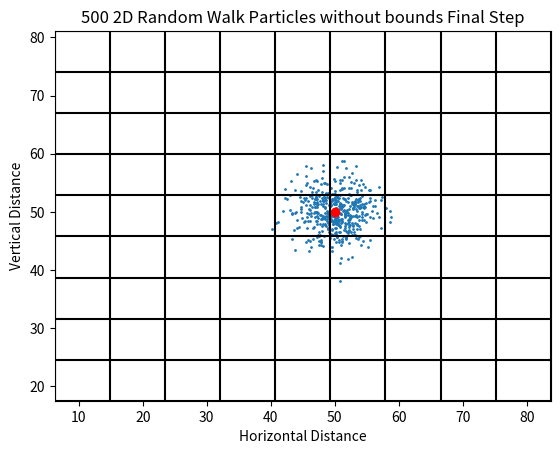
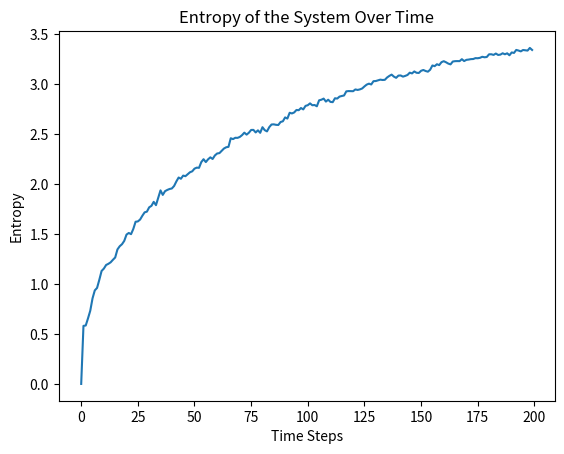

Here is the Python script that generated these plots, in order:
# -*- coding: utf-8 -*-
"""
Created on Sun Mar 18 15:36:37 2018

[redacted]
"""

import numpy as np
from numpy.random import *
import matplotlib.pyplot as plt





def walk2D(n=100,w=500,step_mag=1):
    #Intialize time size and number of walkers
    # n is time steps, w is number of walkers
    #Intialize array of mean squared displacements

    #Intialize array of current walker positions
    twxy = np.repeat(50.0,n*w*2).reshape((n,w,2))

    for j in range(w):
    
        for i in range(n-1):
           
            # Using the hypersphere point picking method of choosing a direction in n dimensional space
            # http://mathworld.wolfram.com/HyperspherePointPicking.html
            x = randn()*step_mag
            y = randn()*step_mag
            
            mag = np.sqrt(x**2+y**2)
            x = x/mag
            y = y/mag
            twxy[i+1,j] = twxy[i,j] + [x,y]
        
            
    return twxy




def create_partitions(twxy,n_xparts=9, n_yparts=9, fixed=False, x_lim=(0,100), y_lim=(0,100)):
#For Determining entropy, the grid is broken up into 81 equal area partitions

    #If the grid is fixed, then we create the partition from the fixed grid limits
    #Note if the fixed grid is larger than the number of steps, particles can leave the system
    if(fixed):
        
        dx = (x_lim[1]-x_lim[0])/n_xparts
        dy = (y_lim[1]-y_lim[0])/n_yparts
        x_partitions = np.arange(x_lim[0],x_lim[1]+0.1,dx)
        y_partitions = np.arange(x_lim[0],x_lim[1]+0.1,dy)
    else:
    #The Height of each box will be the difference between the lowest and highest particle, times 1/9
    # Likewise for horizontal distance length.
    #Number of partition lines, 81 boxes means 10 verticle and 10 horizontal lines
        n= twxy.shape[0]
        x_min = twxy[1,1,0]
        x_max = twxy[1,1,0]
        
        y_min = twxy[1,1,0]
        y_max = twxy[1,1,0]
        #Finding the minimum and maximum points for all time steps
        for nw in twxy[:,:,0]:
            for x in nw:
                if(x < x_min):
                    x_min= x
                if(x > x_max):
                    x_max = x
                    
        for nw in twxy[:,:,1]:
            for y in nw:
                if(y < y_min):
                    y_min= y
                if(y > y_max):
                    y_max = y
        
        
        #The extra 0.2 is so the boundary points are included in the partition
        dx = (x_max - x_min +0.2)*1/n_xparts
        dy = (y_max - y_min +0.2)*1/n_yparts
        
        # The extra +1 is so the last line is included 
        x_partitions = np.arange(x_min-0.01,x_max+0.01+1,dx)
        y_partitions = np.arange(y_min-0.01,y_max+0.01+1,dy)
        
    return x_partitions,y_partitions

#Counts the Points within each partition
def point_count(twxy,x_parts,y_parts):
    n = twxy.shape[0]
    
    x_points = twxy[:,:,0]
    
    y_points = twxy[:,:,1]
    
    n_xparts = x_parts.shape[0]-1
    n_yparts = y_parts.shape[0]-1
  
    occupency = np.repeat(0.0,n*n_xparts*n_yparts).reshape(n,n_xparts,n_yparts)
    x_pos = 0
    y_pos = 0
    
    
    for i in range(n):
        for j in range(w):
            x_pos = "Error"
            y_pos = "Error"
            for x in range(n_xparts):
                #print(x_points[i,j],i,j)
                if(x_parts[x+1]>= x_points[i,j] >= x_parts[x]):
                    x_pos = x
                    
            if(x_pos == "Error"):
                print(i,j)
                    
            for y in range(n_yparts):
                if(y_parts[y+1]>= y_points[i,j] >= y_parts[y]):
                    y_pos = y
            occupency[i,x_pos,y_pos] += 1
    
    return occupency


#Calculates entopy for each time step
def calc_entropy(box_counts,w):
    n , n_xparts, n_yparts= box_counts.shape 
    S = np.array([0.0]*n)
    for i in range(n):
        for x in range(n_xparts):
            for y in range(n_yparts):
                p= box_counts[i,x,y]/w
                if p ==0:
                    continue
                
                S[i] += -p*(np.log(p))
    return S

w=500
n= 200
twxy = walk2D(n=n,w=500)
x_points = twxy[:,:,0]
y_points = twxy[:,:,1]

x_partitions, y_partitions = create_partitions(twxy,fixed=False)

box_counts = point_count(twxy,x_partitions,y_partitions)

entrop= calc_entropy(box_counts,w)


plt.figure()
plt.xlim([min(x_partitions)-.01, max(x_partitions)+.01])
plt.ylim([min(y_partitions)-.01, max(y_partitions)+.01])
plt.scatter(twxy[20-1,:,0],twxy[20-1,:,1],s=1)
#Drawing the Grid
for x in x_partitions:
    plt.axvline(x, color='black')
for y in y_partitions: 
    plt.axhline(y,color='black')

plt.scatter(50,50,color='red')
#plt.plot(np.array(range(100))*0.0005)
plt.title("500 2D Random Walk Particles without bounds Final Step")
plt.ylabel("Vertical Distance")
plt.xlabel("Horizontal Distance")
plt.show()

plt.figure()
plt.plot(range(n),entrop)
plt.title("Entropy of the System Over Time")
plt.ylabel("Entropy")
plt.xlabel("Time Steps")
plt.show()

    



